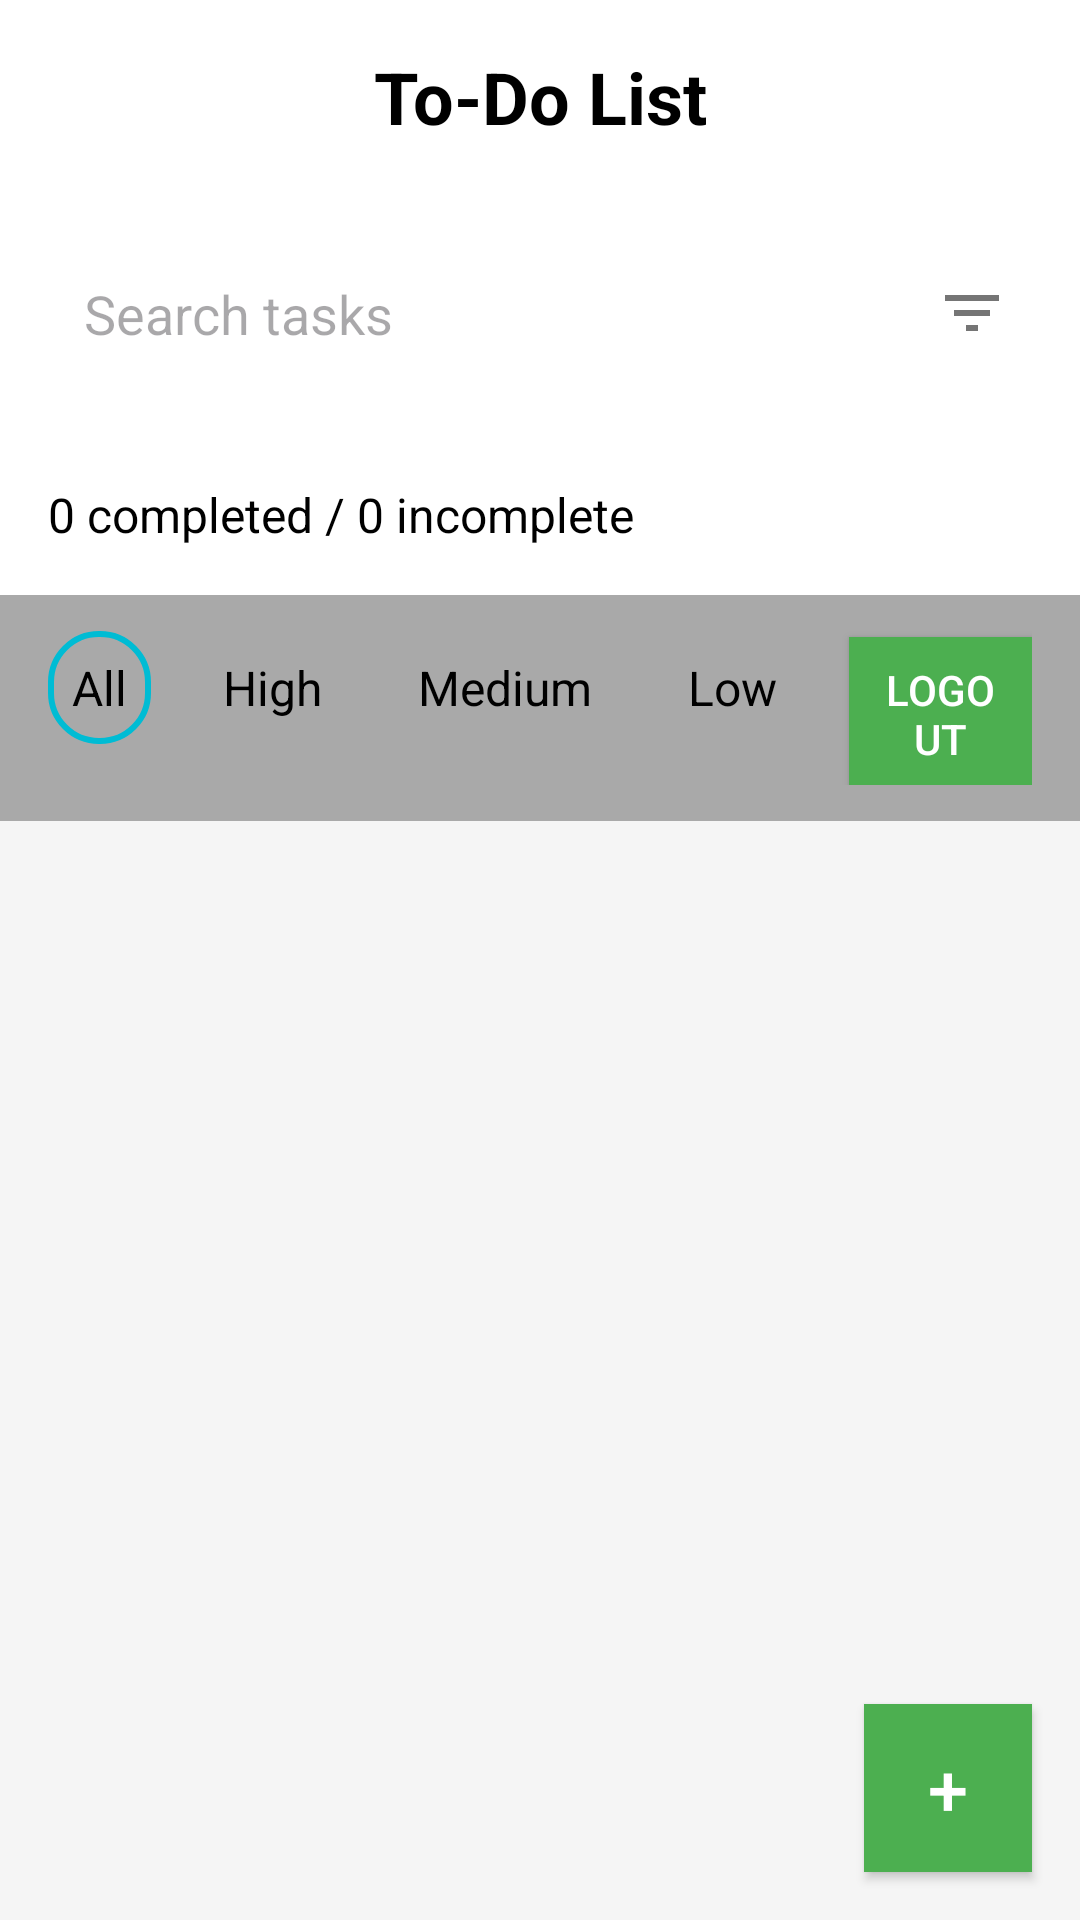

Write the Android layout XML for this screen, with the resource values it uses.
<!-- AndroidManifest.xml: application theme Theme.ToDo_App_XuHo_IT -->
<!-- res/layout/activity_main.xml -->
<?xml version="1.0" encoding="utf-8"?>
<RelativeLayout xmlns:android="http://schemas.android.com/apk/res/android"
    xmlns:app="http://schemas.android.com/apk/res-auto"
    xmlns:tools="http://schemas.android.com/tools"
    android:layout_width="match_parent"
    android:layout_height="match_parent"
    android:background="#F5F5F5"
    tools:context=".MainActivity">

    
    <TextView
        android:id="@+id/tvTitle"
        android:layout_width="match_parent"
        android:layout_height="wrap_content"
        android:text="To-Do List"
        android:textColor="@android:color/black"
        android:textSize="24sp"
        android:textStyle="bold"
        android:gravity="center"
        android:padding="16dp"
        android:background="@android:color/white" />

    
    <LinearLayout
        android:id="@+id/searchContainer"
        android:layout_width="match_parent"
        android:layout_height="wrap_content"
        android:layout_below="@id/tvTitle"
        android:orientation="horizontal"
        android:padding="16dp"
        android:background="@android:color/white">

        <EditText
            android:id="@+id/edSearch"
            android:layout_width="0dp"
            android:layout_height="wrap_content"
            android:layout_weight="1"
            android:hint="Search tasks"
            android:inputType="text"
            android:padding="12dp"
            android:background="@android:color/white" />

        <ImageView
            android:id="@+id/btnFilter"
            android:layout_width="40dp"
            android:layout_height="40dp"
            android:layout_gravity="center_vertical"
            android:layout_marginStart="8dp"
            android:src="@drawable/ic_filter"
            android:background="?attr/selectableItemBackgroundBorderless"
            android:padding="8dp"
            android:contentDescription="Filter" />

    </LinearLayout>

    
    <TextView
        android:id="@+id/tvTaskCounter"
        android:layout_width="match_parent"
        android:layout_height="wrap_content"
        android:layout_below="@id/searchContainer"
        android:text="0 completed / 0 incomplete"
        android:textColor="@android:color/black"
        android:textSize="16sp"
        android:padding="16dp"
        android:background="@android:color/white" />

    
    <LinearLayout
        android:id="@+id/priorityFilterContainer"
        android:layout_width="match_parent"
        android:layout_height="wrap_content"
        android:layout_below="@id/tvTaskCounter"
        android:orientation="horizontal"
        android:background="#A9A9A9"
        android:paddingVertical="12dp"
        android:paddingHorizontal="16dp">

        <TextView
            android:id="@+id/tvFilterAll"
            android:layout_width="wrap_content"
            android:layout_height="wrap_content"
            android:text="All"
            android:textColor="@android:color/black"
            android:textSize="16sp"
            android:padding="8dp"
            android:background="@drawable/filter_selected_background" />

        <TextView
            android:id="@+id/tvFilterHigh"
            android:layout_width="wrap_content"
            android:layout_height="wrap_content"
            android:text="High"
            android:textColor="@android:color/black"
            android:textSize="16sp"
            android:padding="8dp"
            android:layout_marginStart="16dp"
            android:background="@drawable/filter_unselected_background" />

        <TextView
            android:id="@+id/tvFilterMedium"
            android:layout_width="wrap_content"
            android:layout_height="wrap_content"
            android:text="Medium"
            android:textColor="@android:color/black"
            android:textSize="16sp"
            android:padding="8dp"
            android:layout_marginStart="16dp"
            android:background="@drawable/filter_unselected_background" />

        <TextView
            android:id="@+id/tvFilterLow"
            android:layout_width="wrap_content"
            android:layout_height="wrap_content"
            android:text="Low"
            android:textColor="@android:color/black"
            android:textSize="16sp"
            android:padding="8dp"
            android:layout_marginStart="16dp"
            android:background="@drawable/filter_unselected_background" />

        <Button
            android:id="@+id/btnLogout"
            android:layout_width="wrap_content"
            android:layout_height="wrap_content"
            android:text="Logout"
            android:textSize="14sp"
            android:textColor="@color/white"
            android:background="@color/green_500"
            android:padding="8dp"
            android:layout_marginStart="16dp" />

    </LinearLayout>


    
    <ListView
        android:id="@+id/lvTask"
        android:layout_width="match_parent"
        android:layout_height="match_parent"
        android:layout_below="@id/priorityFilterContainer"
        android:divider="@android:color/transparent"
        android:dividerHeight="8dp"
        android:padding="16dp"
        android:clipToPadding="false"
        tools:listitem="@layout/item_task" />

    
    <Button
        android:id="@+id/fabAdd"
        android:layout_width="56dp"
        android:layout_height="56dp"
        android:layout_alignParentBottom="true"
        android:layout_alignParentEnd="true"
        android:layout_margin="16dp"
        android:text="+"
        android:textSize="24sp"
        android:textColor="@android:color/white"
        android:background="@color/green_500"
        android:contentDescription="Add Task" />


</RelativeLayout>
<!-- res/layout/item_task.xml (included above) -->
<?xml version="1.0" encoding="utf-8"?>
<com.google.android.material.card.MaterialCardView xmlns:android="http://schemas.android.com/apk/res/android"
    xmlns:app="http://schemas.android.com/apk/res-auto"
    android:layout_width="match_parent"
    android:layout_height="wrap_content"
    android:layout_marginBottom="8dp"
    app:cardCornerRadius="12dp"
    app:cardElevation="4dp"
    app:strokeColor="@android:color/transparent">

    <LinearLayout
        android:layout_width="match_parent"
        android:layout_height="wrap_content"
        android:orientation="vertical">

        
        <LinearLayout
            android:id="@+id/priorityHeader"
            android:layout_width="match_parent"
            android:layout_height="wrap_content"
            android:orientation="horizontal"
            android:background="#FF9800"
            android:padding="12dp"
            android:gravity="center_vertical">

            <ImageView
                android:id="@+id/ivPriorityFlag"
                android:layout_width="16dp"
                android:layout_height="16dp"
                android:src="@drawable/ic_flag"
                android:contentDescription="Priority Flag" />

            <TextView
                android:id="@+id/tvPriority"
                android:layout_width="0dp"
                android:layout_height="wrap_content"
                android:layout_weight="1"
                android:text="Medium"
                android:textColor="@android:color/white"
                android:textSize="14sp"
                android:textStyle="bold"
                android:layout_marginStart="8dp" />

            <LinearLayout
                android:layout_width="wrap_content"
                android:layout_height="wrap_content"
                android:orientation="horizontal">

                <ImageView
                    android:id="@+id/ivComplete"
                    android:layout_width="24dp"
                    android:layout_height="24dp"
                    android:src="@drawable/ic_check"
                    android:background="?attr/selectableItemBackgroundBorderless"
                    android:padding="4dp"
                    android:contentDescription="Mark Complete" />

                <ImageView
                    android:id="@+id/ivEdit"
                    android:layout_width="24dp"
                    android:layout_height="24dp"
                    android:src="@drawable/ic_edit"
                    android:background="?attr/selectableItemBackgroundBorderless"
                    android:padding="4dp"
                    android:layout_marginStart="8dp"
                    android:contentDescription="Edit" />

                <ImageView
                    android:id="@+id/ivDelete"
                    android:layout_width="24dp"
                    android:layout_height="24dp"
                    android:src="@drawable/ic_delete"
                    android:background="?attr/selectableItemBackgroundBorderless"
                    android:padding="4dp"
                    android:layout_marginStart="8dp"
                    android:contentDescription="Delete" />

            </LinearLayout>

        </LinearLayout>

        
        <LinearLayout
            android:layout_width="match_parent"
            android:layout_height="wrap_content"
            android:orientation="vertical"
            android:padding="16dp"
            android:background="@android:color/white">

            <TextView
                android:id="@+id/tvTitle"
                android:layout_width="match_parent"
                android:layout_height="wrap_content"
                android:text="Task Title"
                android:textColor="@android:color/black"
                android:textStyle="bold"
                android:textSize="18sp"
                android:maxLines="2"
                android:ellipsize="end"/>

            <TextView
                android:id="@+id/tvContent"
                android:layout_width="match_parent"
                android:layout_height="wrap_content"
                android:text="Task content..."
                android:textColor="#666"
                android:textSize="14sp"
                android:layout_marginTop="4dp"
                android:maxLines="3"
                android:ellipsize="end"/>

            <TextView
                android:id="@+id/tvDate"
                android:layout_width="wrap_content"
                android:layout_height="wrap_content"
                android:text="Deadline: 2025-06-15"
                android:textColor="#F44336"
                android:textSize="12sp"
                android:layout_marginTop="8dp"/>

        </LinearLayout>

    </LinearLayout>

</com.google.android.material.card.MaterialCardView>
<!-- resources referenced by this layout -->
<resources>
  <color name="green_500">#4CAF50</color>
  <color name="white">#FFFFFF</color>
  <!-- drawable filter_selected_background (drawable) -->
  <shape xmlns:android="http://schemas.android.com/apk/res/android"
      android:shape="rectangle">
      <solid android:color="@android:color/transparent" />
      <stroke android:width="2dp" android:color="#00BCD4" />
      <corners android:radius="16dp" />
  </shape>
  <!-- drawable filter_unselected_background (drawable) -->
  <shape xmlns:android="http://schemas.android.com/apk/res/android"
      android:shape="rectangle">
      <solid android:color="@android:color/transparent" />
      <corners android:radius="16dp" />
  </shape>
  <!-- drawable ic_filter (drawable) -->
  <vector xmlns:android="http://schemas.android.com/apk/res/android"
      android:width="24dp"
      android:height="24dp"
      android:viewportWidth="24"
      android:viewportHeight="24">
      <path
          android:fillColor="#757575"
          android:pathData="M10,18h4v-2h-4v2zM3,6v2h18V6H3zM6,13h12v-2H6V13z"/>
  </vector>
  <style name="Theme.ToDo_App_XuHo_IT" parent="Base.Theme.ToDo_App_XuHo_IT" />
  <style name="Base.Theme.ToDo_App_XuHo_IT" parent="Theme.Material3.DayNight.NoActionBar">
          
          <item name="colorPrimary">#4CAF50</item>       
          <item name="colorSecondary">#FFA726</item>     
          <item name="colorOnPrimary">#FFFFFF</item>
          <item name="colorOnSecondary">#000000</item>
  
          
          <item name="android:colorBackground">#F5F5F5</item>
          <item name="android:textColor">#212121</item>
  
      </style>
</resources>
